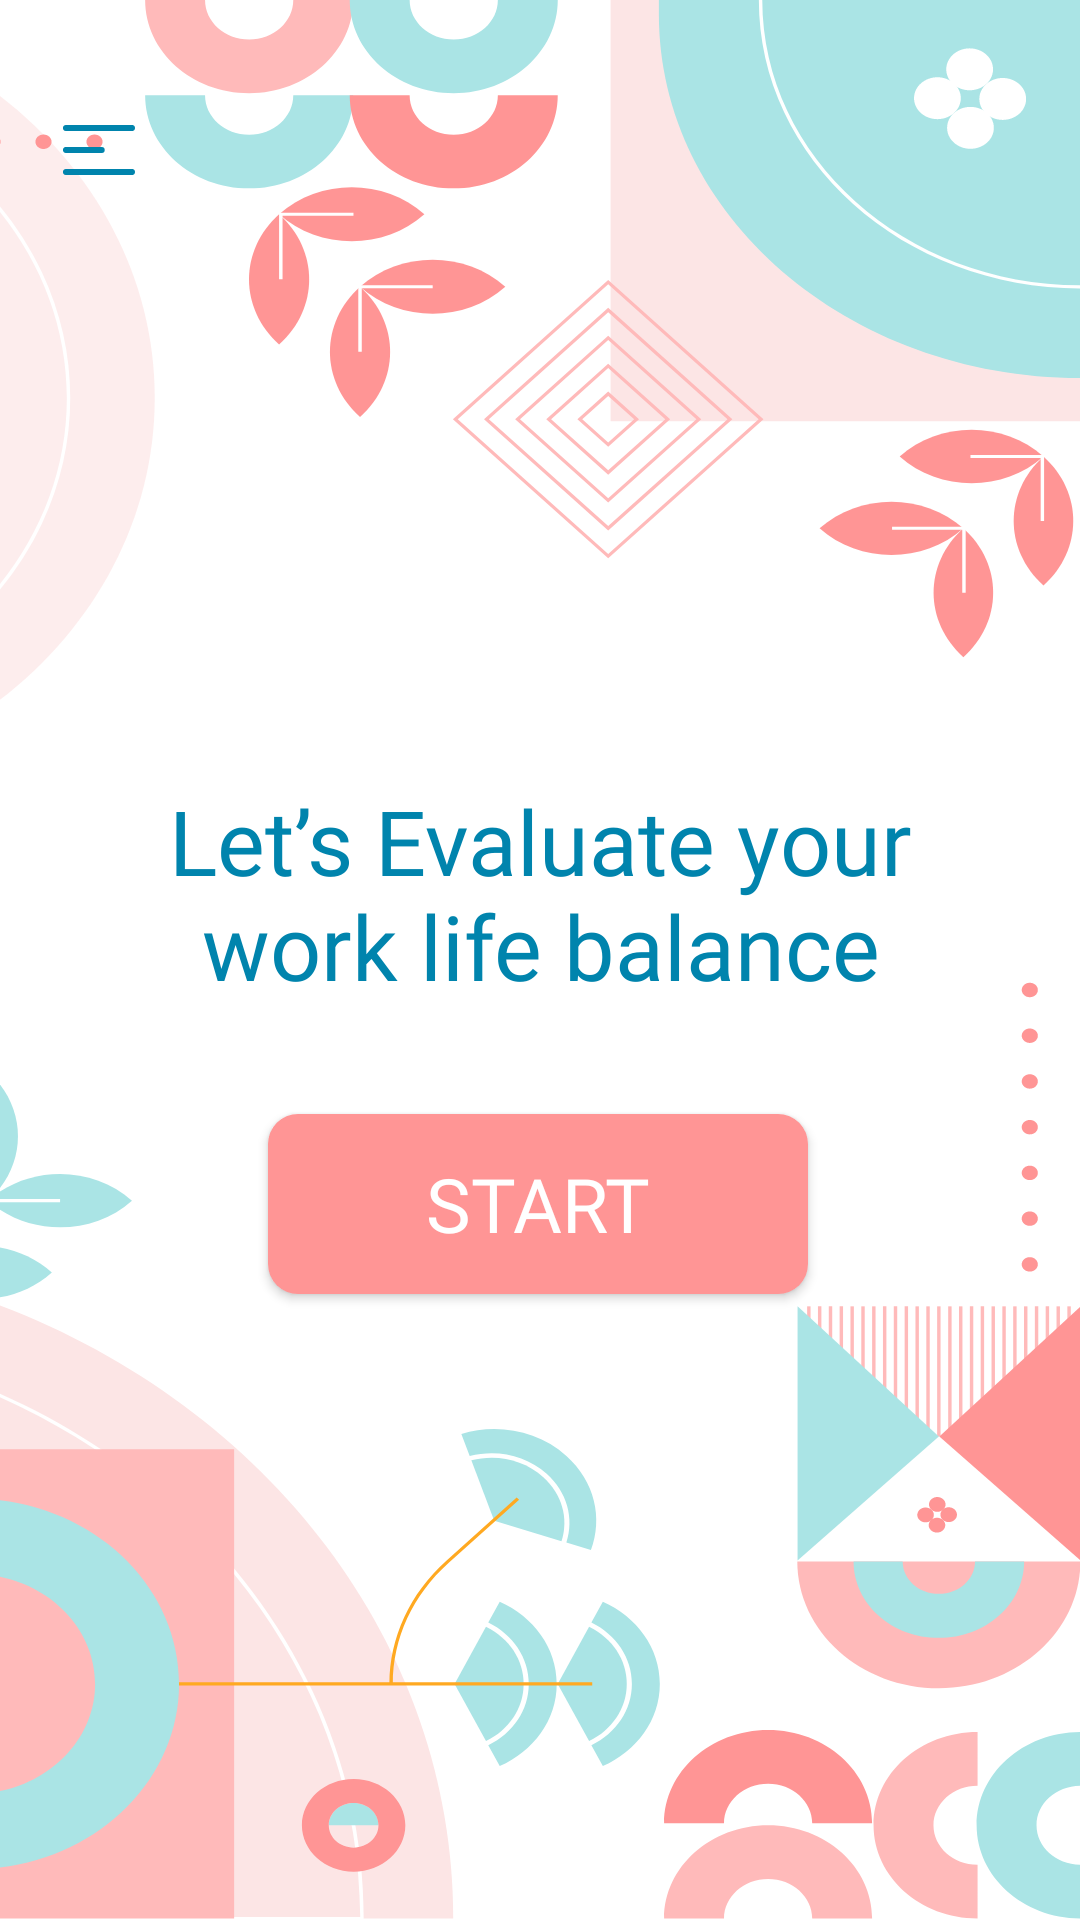

Android layout source for this screen:
<!-- AndroidManifest.xml: application theme Theme.Itule -->
<!-- res/layout/activity_start.xml -->
<?xml version="1.0" encoding="utf-8"?>
<androidx.constraintlayout.widget.ConstraintLayout xmlns:android="http://schemas.android.com/apk/res/android"
    xmlns:app="http://schemas.android.com/apk/res-auto"
    xmlns:tools="http://schemas.android.com/tools"
    android:layout_width="match_parent"
    android:layout_height="match_parent"
    android:background="@drawable/ic_home_page_bg"
    tools:context=".StartActivity">
    <ImageButton
        android:id="@+id/hamburgerImageButton"
        style="?android:attr/borderlessButtonStyle"
        android:layout_width="30dp"
        android:layout_height="30dp"
        android:layout_alignParentStart="true"
        android:layout_marginStart="18dp"
        android:layout_marginTop="35dp"
        app:layout_constraintTop_toTopOf="parent"
        app:layout_constraintStart_toStartOf="parent"
        android:src="@drawable/ic_hamburger" />

    <TextView
        android:id="@+id/textView6"
        android:layout_width="match_parent"
        android:layout_height="wrap_content"
        android:layout_marginTop="260dp"
        android:layout_marginStart="50dp"
        android:layout_marginEnd="50dp"
        android:fontFamily="@font/montserrat_bold"
        android:textColor="#0084AD"
        android:textSize="30dp"
        android:textAlignment="center"
        android:text="Let’s Evaluate your work life balance"
        app:layout_constraintEnd_toEndOf="parent"
        app:layout_constraintHorizontal_bias="0.498"
        app:layout_constraintStart_toStartOf="parent"
        app:layout_constraintTop_toTopOf="parent" />

    <androidx.appcompat.widget.AppCompatButton
        android:id="@+id/start"
        android:layout_width="180dp"
        android:layout_height="60dp"
        android:layout_marginTop="36dp"
        android:background="@drawable/login_btn_bg"
        android:fontFamily="@font/montserrat_bold"
        android:text="START"
        android:textColor="@color/white"
        android:textSize="25dp"
        app:layout_constraintEnd_toEndOf="parent"
        app:layout_constraintHorizontal_bias="0.497"
        app:layout_constraintStart_toStartOf="parent"
        app:layout_constraintTop_toBottomOf="@id/textView6" />
</androidx.constraintlayout.widget.ConstraintLayout>
<!-- resources referenced by this layout -->
<resources>
  <color name="white">#FFFFFFFF</color>
  <!-- drawable ic_hamburger (drawable) -->
  <vector xmlns:android="http://schemas.android.com/apk/res/android"
      android:width="24dp"
      android:height="17dp"
      android:viewportWidth="24"
      android:viewportHeight="17">
    <path
        android:pathData="M1,8.3333H12.9014M1,1H23M1,15.6667H23"
        android:strokeLineJoin="round"
        android:strokeWidth="2"
        android:fillColor="#00000000"
        android:strokeColor="#0084AD"
        android:strokeLineCap="round"/>
  </vector>
  <!-- drawable ic_home_page_bg: vector/xml drawable (drawable, 20728 chars, omitted) -->
  <!-- drawable login_btn_bg (drawable) -->
  <?xml version="1.0" encoding="utf-8"?>
  <shape xmlns:android="http://schemas.android.com/apk/res/android"
      android:shape="rectangle" android:padding="10dp">
      
      <solid android:color="#FF9595"/>
      <corners android:radius="10dp"/>
  </shape>
  <style name="Theme.Itule" parent="Theme.MaterialComponents.DayNight.NoActionBar">
          
          <item name="colorPrimary">#0084AD</item>
          <item name="colorPrimaryVariant">#0084AD</item>
          <item name="colorOnPrimary">#FF9595</item>
          
          <item name="colorSecondary">@color/teal_200</item>
          <item name="colorSecondaryVariant">@color/teal_700</item>
          <item name="colorOnSecondary">@color/black</item>
          
          <item name="android:statusBarColor" tools:targetApi="l">?attr/colorPrimaryVariant</item>
          
      </style>
  <color name="teal_200">#FF03DAC5</color>
  <color name="teal_700">#FF018786</color>
  <color name="black">#FF000000</color>
</resources>
